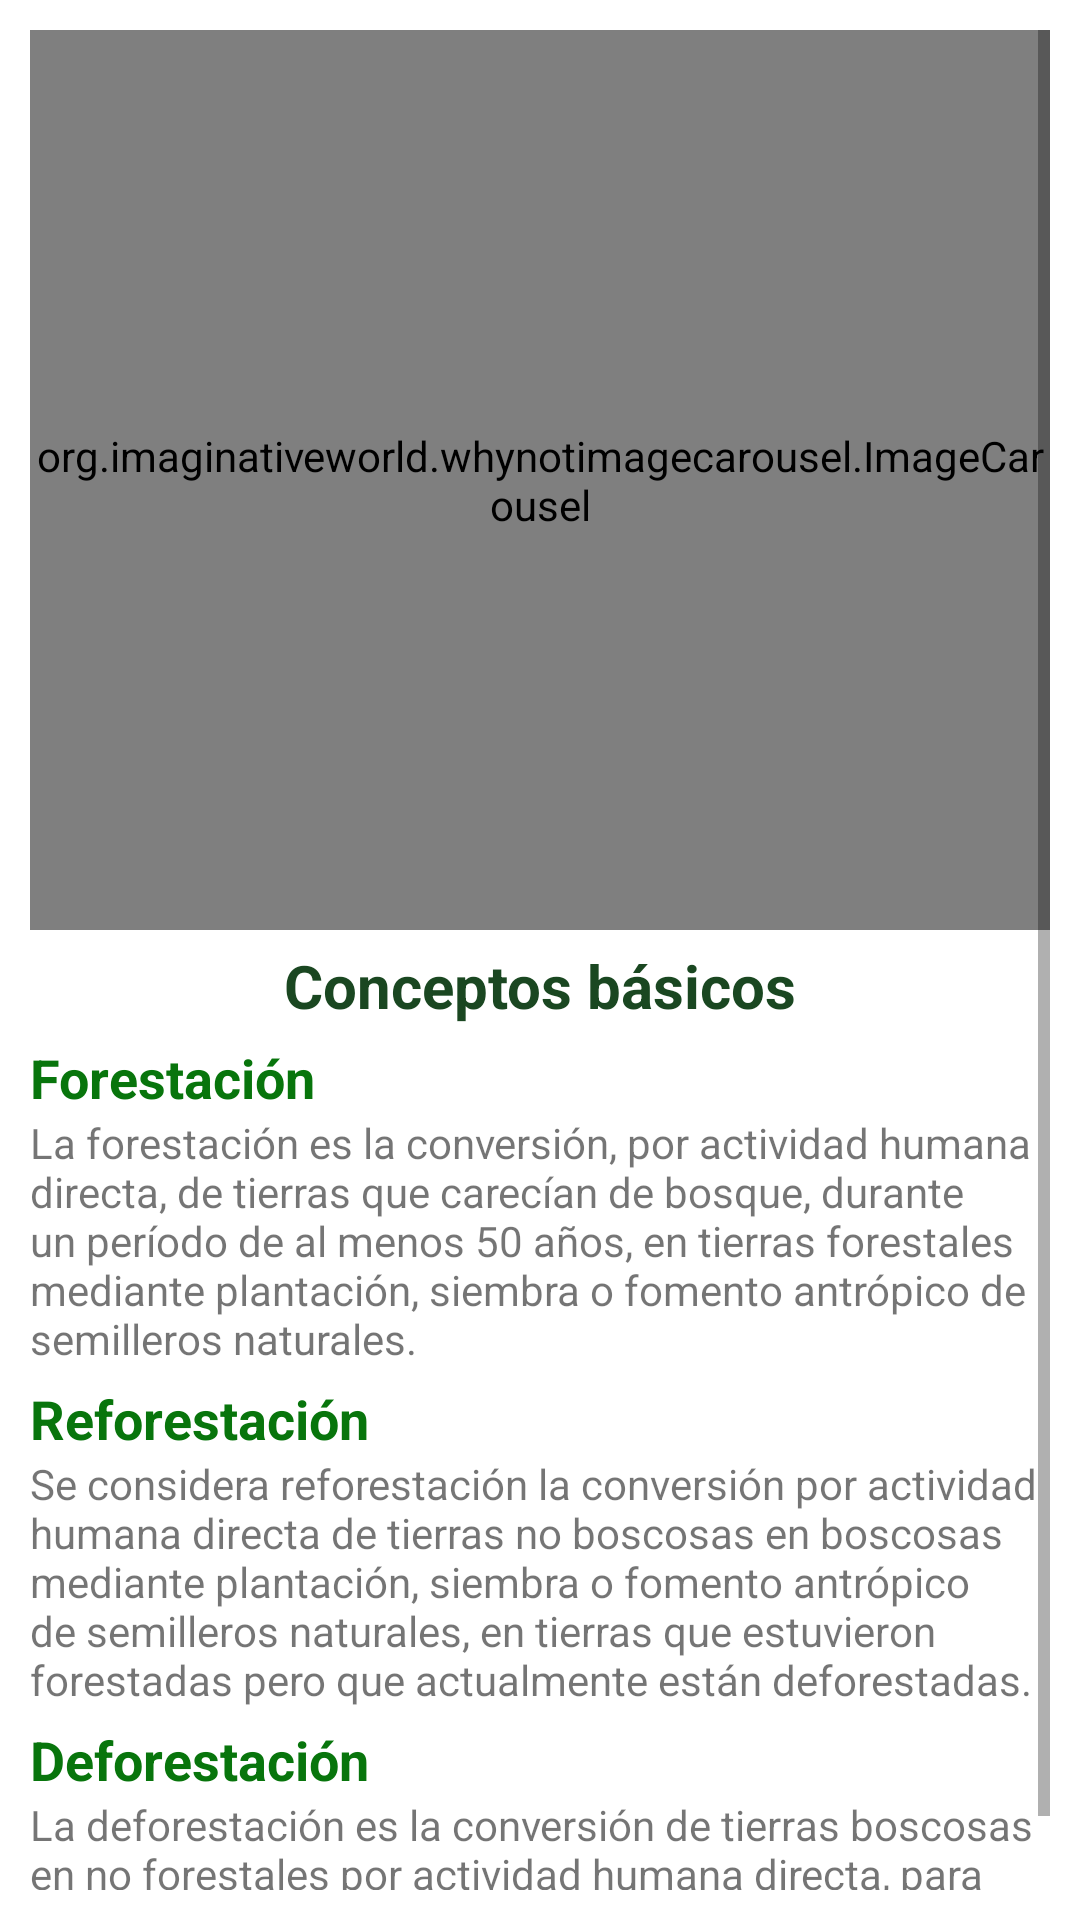

Reconstruct the res/layout file that produces this screen, plus the resources it refers to.
<!-- AndroidManifest.xml: application theme Theme.ForestOn -->
<!-- res/layout/fragment_info_forestacion.xml -->
<?xml version="1.0" encoding="utf-8"?>
<FrameLayout xmlns:android="http://schemas.android.com/apk/res/android"
    xmlns:app="http://schemas.android.com/apk/res-auto"
    xmlns:tools="http://schemas.android.com/tools"
    android:layout_width="match_parent"
    android:layout_height="match_parent"
    tools:context=".InfoForestacionFragment">

    <ScrollView
        android:layout_width="match_parent"
        android:layout_height="match_parent"
        android:padding="10dp">

        <LinearLayout
            android:layout_width="match_parent"
            android:layout_height="wrap_content"
            android:orientation="vertical"
            >
            <org.imaginativeworld.whynotimagecarousel.ImageCarousel
                android:id="@+id/carouselForestacion"
                android:layout_width="match_parent"
                android:layout_height="300dp"
                />

            <TextView
                android:layout_width="match_parent"
                android:layout_height="wrap_content"
                android:layout_marginTop="5dp"
                android:text="Conceptos básicos"
                android:textSize="20sp"
                android:textAlignment="center"
                android:textColor="@color/contor_general"
                android:textStyle="bold"

                />
            <TextView
                android:layout_width="match_parent"
                android:layout_height="wrap_content"
                android:layout_marginTop="5dp"
                android:text="Forestación"
                android:textSize="18sp"
                android:textAlignment="textStart"
                android:textColor="@color/barra_menu"
                android:textStyle="bold"
                />
            <TextView
                android:layout_width="match_parent"
                android:layout_height="wrap_content"
                android:text="@string/info_forestacion" />
            <TextView
                android:layout_width="match_parent"
                android:layout_height="wrap_content"
                android:layout_marginTop="5dp"
                android:text="Reforestación"
                android:textSize="18sp"
                android:textAlignment="textStart"
                android:textColor="@color/barra_menu"
                android:textStyle="bold"
                />
            <TextView
                android:layout_width="match_parent"
                android:layout_height="wrap_content"
                android:text="@string/info_reforestacion" />
            <TextView
                android:layout_width="match_parent"
                android:layout_height="wrap_content"
                android:layout_marginTop="5dp"
                android:text="Deforestación"
                android:textSize="18sp"
                android:textAlignment="textStart"
                android:textColor="@color/barra_menu"
                android:textStyle="bold"
                />
            <TextView
                android:layout_width="match_parent"
                android:layout_height="wrap_content"
                android:text="@string/info_deforestacion" />

        </LinearLayout>
    </ScrollView>

</FrameLayout>

    
<!-- resources referenced by this layout -->
<resources>
  <color name="barra_menu">#08750C</color>
  <color name="black">#FF000000</color>
  <color name="contor_general">#1A4721</color>
  <!-- drawable forestacion1: jpeg bitmap (drawable, 436138 bytes) -->
  <!-- drawable forestacion3: jpg bitmap (drawable, 370698 bytes) -->
  <!-- drawable plantaciones: jpg bitmap (drawable, 167502 bytes) -->
  <string name="info_deforestacion">La deforestación es la conversión de tierras boscosas en no forestales por actividad humana directa,
          para aprovechamiento (o no) de las tierras para otras actividades no forestales.</string>
  <string name="info_forestacion">La forestación es la conversión, por actividad humana directa, de tierras que carecían de bosque,
          durante un período de al menos 50 años, en tierras forestales mediante plantación, siembra o fomento antrópico de semilleros naturales.</string>
  <string name="info_reforestacion">Se considera reforestación la conversión por actividad humana directa de tierras no boscosas en boscosas mediante plantación,
          siembra o fomento antrópico de semilleros naturales, en tierras que estuvieron forestadas pero que actualmente están deforestadas. </string>
  <style name="Theme.ForestOn" parent="Theme.MaterialComponents.DayNight.DarkActionBar">
          
          <item name="colorPrimary">@color/botones_inicio</item>
          <item name="colorPrimaryVariant">@color/contor_general</item>
          <item name="colorOnPrimary">@color/white</item>
          
          <item name="colorSecondary">@color/teal_200</item>
          <item name="colorSecondaryVariant">@color/teal_700</item>
          <item name="colorOnSecondary">@color/black</item>
          
          <item name="android:statusBarColor" tools:targetApi="l">?attr/colorPrimaryVariant</item>
          
          <item name="android:windowBackground">@color/white</item>
  
          <item name="windowActionBar">false</item>
          <item name="windowNoTitle">true</item>
      </style>
  <color name="botones_inicio">#80B148</color>
  <color name="white">#FFFFFFFF</color>
  <color name="teal_200">#FF03DAC5</color>
  <color name="teal_700">#FF018786</color>
</resources>
